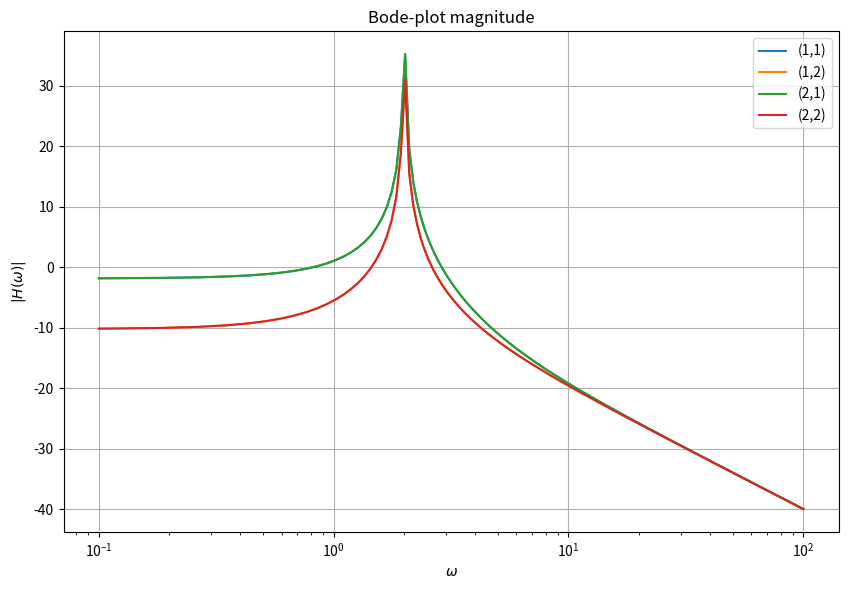
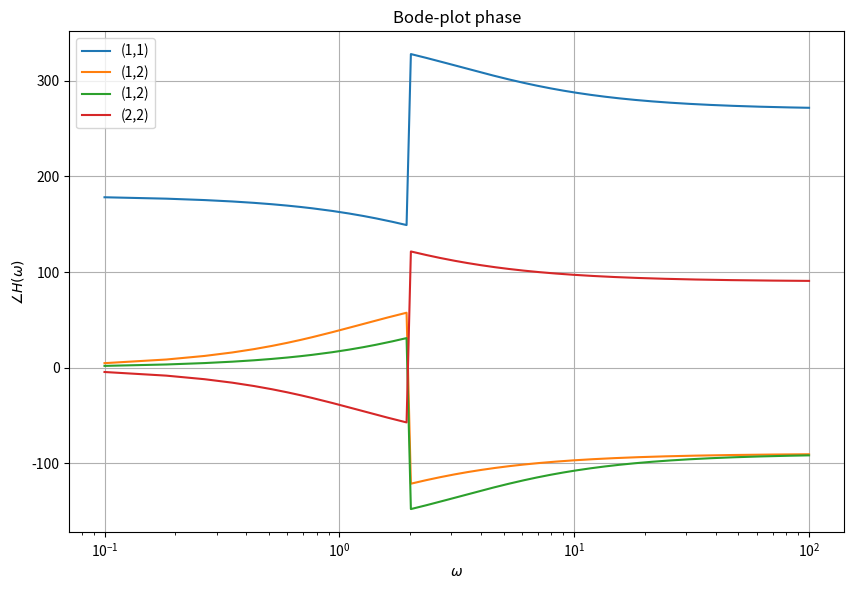
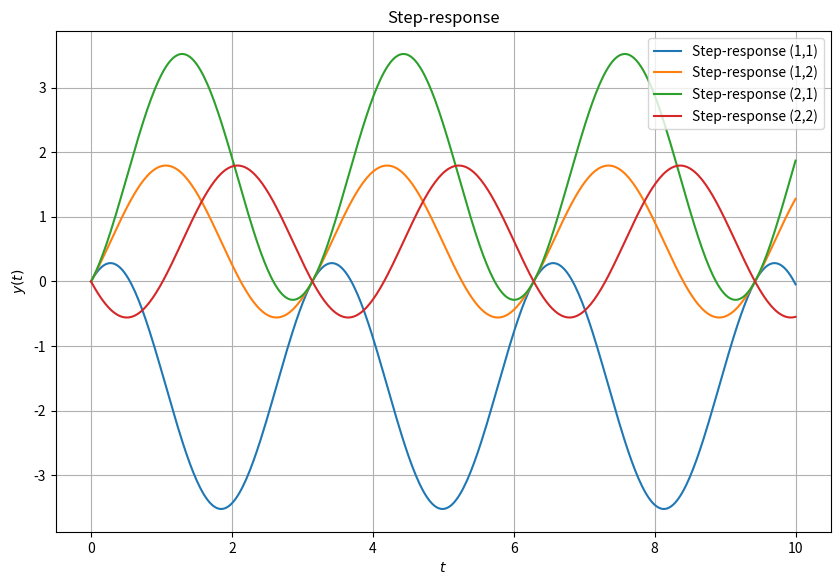

The matplotlib source for these figures, in order:
# -*- coding: utf-8 -*-
"""
Created on Wed May 27 16:53:34 2020

@author: VerschuurJWJ
"""

import numpy as np
import matplotlib.pyplot as plt
import scipy.signal as sig
import scipy.linalg as la

#   Define the paramer values
a = 1.
b = np.sqrt(5)
c = -1.
#   Define the state-klspace model
aa = np.array([[-a, b],[-b, -c]])
bb = np.array([[1,0],[0, 1]])
cc = np.array([[1, 1],[1,-1]])
dd = np.array([[0,0],[0,0]])
sys6 = sig.StateSpace(aa, bb, cc, dd)
print("System 6 in State-Space is: ",sys6)

eig6 = la.eigvals(aa)
print('The eigenvalues of the A-matrix are: ',eig6)

tf61 = sys6.to_tf(input=0)
print('The transfer functions of input 1 are: ',tf61)
#
tf6a=sig.TransferFunction(tf61.num[0],tf61.den)
print('The first transferfunction is: ',tf6a)
zpk6a = tf6a.to_zpk()
print('The ZerosPolesGain model of the first input is: ', zpk6a)
#
tf6b=sig.TransferFunction(tf61.num[1],tf61.den)
print('The second transferfunction is: ',tf6b)
zpk6b = tf6b.to_zpk()
print('The ZerosPolesGain model is: ', zpk6b)
#
tf62 = sys6.to_tf(input=1)
print('The transfer functions of input 2 are: ',tf62)
tf6c=sig.TransferFunction(tf62.num[0],tf62.den)
print('The third transferfunction is: ',tf6c)
zpk6c = tf6c.to_zpk()
print('The ZerosPolesGain model is: ', zpk6c)
#
tf6d=sig.TransferFunction(tf62.num[1],tf62.den)
print('The fourth transferfunction is: ',tf6d)
zpk6d = tf6d.to_zpk()
print('The ZerosPolesGain model is: ', zpk6d)
#
#print(type(sys5))
zeros6 = tf6a.zeros
print('The zeros of the sytem are: ',zeros6)
poles6 = tf6a.poles
print('The poles of the sytem are: ',poles6)
zeros6 = tf6b.zeros
print('The zeros of the sytem are: ',zeros6)
poles6 = tf6b.poles
print('The poles of the sytem are: ',poles6)
zeros6 = tf6c.zeros
print('The zeros of the sytem are: ',zeros6)
poles6 = tf6c.poles
print('The poles of the sytem are: ',poles6)
zeros6 = tf6c.zeros
print('The zeros of the sytem are: ',zeros6)
poles6 = tf6c.poles
print('The poles of the sytem are: ',poles6)

ws = np.linspace(10**-1, 10**2, 1200)
wa, maga, phasea = tf6a.bode(ws)
wb, magb, phaseb = tf6b.bode(ws)
wc, magc, phasec = tf6c.bode(ws)
wd, magd, phased = tf6d.bode(ws)
plt.figure(figsize=(10,6.5))
plt.semilogx(wa, maga, label = '(1,1)')    # Bode magnitude plot system 1
plt.semilogx(wb, magb, label = '(1,2)')    # Bode magnitude plot system 3
plt.semilogx(wc, magc, label = '(2,1)')    # Bode magnitude plot system 1
plt.semilogx(wd, magd, label = '(2,2)')    # Bode magnitude plot system 1
plt.xlabel (r'$\omega$')
plt.ylabel (r'$|H(\omega)|$')
plt.title('Bode-plot magnitude')
plt.grid(True)
plt.legend()
plt.figure(figsize=(10,6.5))
plt.semilogx(wa, phasea, label = '(1,1)')  # Bode phase plot system 1
plt.semilogx(wb, phaseb, label = '(1,2)')  # Bode phase plot system 3
plt.semilogx(wc, phasec, label = '(1,2)')  # Bode phase plot system 3
plt.semilogx(wd, phased, label = '(2,2)')  # Bode phase plot system 3
plt.xlabel (r'$\omega$')
plt.ylabel (r'$\angle H(\omega)$')
plt.legend()
plt.title('Bode-plot phase')
plt.grid(True)
plt.show()

t6 = np.linspace(0, 1*10**(1), num=400)
u6a = 2*np.ones_like(t6)
u6b = 2*np.zeros_like(t6)
init = np.array([0.,0.])
tout6a, y6a, x6a = sig.lsim(tf6a, u6a, t6, X0 = init)
tout6b, y6b, x6b = sig.lsim(tf6b, u6a, t6, X0 = init)
tout6c, y6c, x6c = sig.lsim(tf6c, u6a, t6, X0 = init)
tout6d, y6d, x6d = sig.lsim(tf6d, u6a, t6, X0 = init)
plt.figure(figsize=(10,6.5))
plt.plot(t6, y6a, label='Step-response (1,1)')
plt.plot(t6, y6b, label='Step-response (1,2)')
plt.plot(t6, y6c, label='Step-response (2,1)')
plt.plot(t6, y6d, label='Step-response (2,2)')
plt.xlabel (r'$t$')
plt.ylabel (r'$y(t)$')
plt.title('Step-response')
plt.legend()
plt.grid(True)
plt.show()
